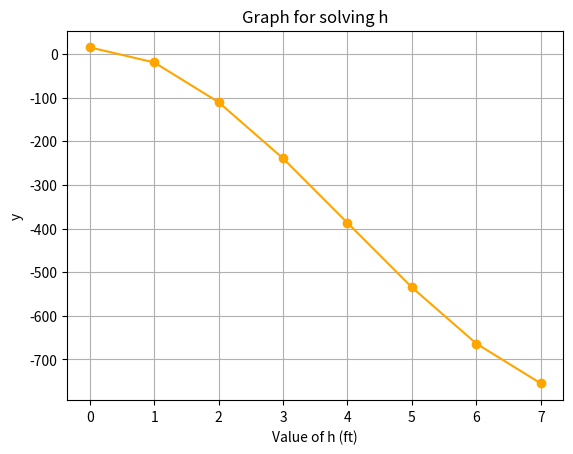

The matplotlib source for this figure:
# [redacted]


"""
The initial guess must be between 0 and 8 
because height cannot be more that diameter
"""

import numpy as np
import matplotlib.pyplot as plt

pi=3.1416
def y(x):
    return pi*(x**3)-12*pi*(x**2)+15

def y1(x):
    return 3*pi*(x**2)-24*pi*x

def generateError(old,new):
    numerator=abs(new-old)
    denominator=new
    return (numerator/denominator)*100

def generateNewApproximation(old,y,y1):
    # Checking for division by 0
    if(y1==0):
        print("DIVISION BY 0 NOT ALLOWED!")
        return
    return old-(y/y1)

def newtonRaphson(startingEstimate,maxIteration=20,maxError=0.05):
    oldEstimate=startingEstimate
    newEstimate=startingEstimate
    for i in range(maxIteration):
        newEstimate=generateNewApproximation(oldEstimate, y(newEstimate), y1(newEstimate))
        error=generateError(oldEstimate, newEstimate)
        print( "Iteration :",i, "Estimate :", newEstimate, "Error :",error )
        if(error<maxError): 
            return
        oldEstimate=newEstimate
    return
newtonRaphson(5,70,.0005)



#Testing the result using graph
#=======================================


# Zoomed in 0.62,0.65,0.001
xValues=np.arange(0,8,1)
yValues=[]
for i in xValues:
    yValues.append(y(i))
    
plt.plot(xValues,yValues,marker="o",color="orange")
plt.xlabel("Value of h (ft)")
plt.ylabel("y")
plt.title("Graph for solving h")
plt.grid()
plt.show()